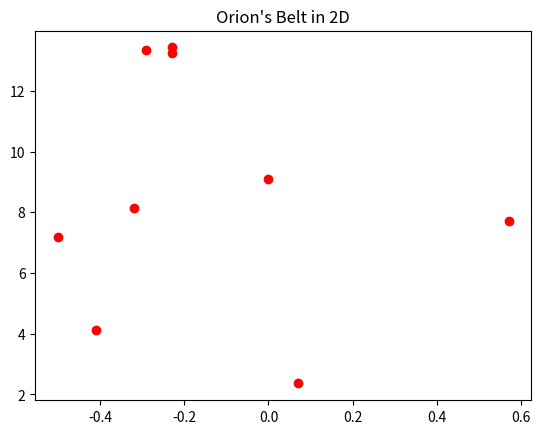
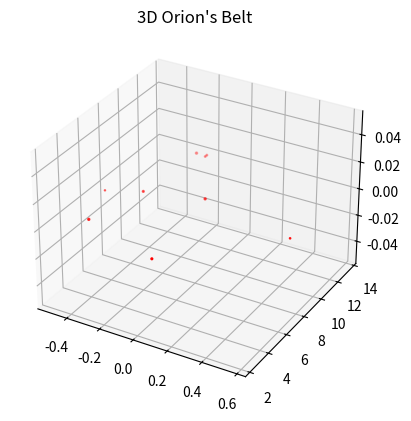

Write the Python code that produced these figures, in order.

# coding: utf-8

# ## Project: Visualizing the Orion Constellation
# 
# [redacted]
# 
# As a researcher on the Hayden Planetarium team, you are in charge of visualizing the Orion constellation in 3D using the Matplotlib function `.scatter()`. To learn more about the `.scatter()` you can see the Matplotlib documentation [here](https://matplotlib.org/api/_as_gen/matplotlib.pyplot.scatter.html). 
# 
# You will create a rotate-able visualization of the position of the Orion's stars and get a better sense of their actual positions. To achieve this, you will be mapping real data from outer space that maps the position of the stars in the sky
# 
# The goal of the project is to understand spatial perspective. Once you visualize Orion in both 2D and 3D, you will be able to see the difference in the constellation shape humans see from earth versus the actual position of the stars that make up this constellation. 
# 
# <img src="https://upload.wikimedia.org/wikipedia/commons/9/91/Orion_constellation_with_star_labels.jpg" alt="Orion" style="width: 400px;"/>
# 
# 

# ## 1. Set-Up
# The following set-up is new and specific to the project. It is very similar to the way you have imported Matplotlib in previous lessons.
# 
# + Add `%matplotlib notebook` in the cell below. This is a new statement that you may not have seen before. It will allow you to be able to rotate your visualization in this jupyter notebook.
# 
# + We will be using a subset of Matplotlib: `matplotlib.pyplot`. Import the subset as you have been importing it in previous lessons: `from matplotlib import pyplot as plt`
# 
# 
# + In order to see our 3D visualization, we also need to add this new line after we import Matplotlib:
# `from mpl_toolkits.mplot3d import Axes3D`
# 

# In[4]:


get_ipython().run_line_magic('matplotlib', 'notebook')
from matplotlib import pyplot as plt
from mpl_toolkits.mplot3d import Axes3D


# ## 2. Get familiar with real data
# 
# Astronomers describe a star's position in the sky by using a pair of angles: declination and right ascension. Declination is similar to longitude, but it is projected on the celestian fear. Right ascension is known as the "hour angle" because it accounts for time of day and earth's rotaiton. Both angles are relative to the celestial equator. You can learn more about star position [here](https://en.wikipedia.org/wiki/Star_position).
# 
# The `x`, `y`, and `z` lists below are composed of the x, y, z coordinates for each star in the collection of stars that make up the Orion constellation as documented in a paper by Nottingham Trent Univesity on "The Orion constellation as an installation" found [here](https://arxiv.org/ftp/arxiv/papers/1110/1110.3469.pdf).
# 
# Spend some time looking at `x`, `y`, and `z`, does each fall within a range?

# In[5]:


# Orion
x = [-0.41, 0.57, 0.07, 0.00, -0.29, -0.32,-0.50,-0.23, -0.23]
y = [4.12, 7.71, 2.36, 9.10, 13.35, 8.13, 7.19, 13.25,13.43]
z = [2.06, 0.84, 1.56, 2.07, 2.36, 1.72, 0.66, 1.25,1.38]


# ## 3. Create a 2D Visualization
# 
# Before we visualize the stars in 3D, let's get a sense of what they look like in 2D. 
# 
# Create a figure for the 2d plot and save it to a variable name `fig`. (hint: `plt.figure()`)
# 
# Add your subplot `.add_subplot()` as the single subplot, with `1,1,1`.(hint: `add_subplot(1,1,1)`)
# 
# Use the scatter [function](https://matplotlib.org/api/_as_gen/matplotlib.pyplot.scatter.html) to visualize your `x` and `y` coordinates. (hint: `.scatter(x,y)`)
# 
# Render your visualization. (hint: `plt.show()`)
# 
# Does the 2D visualization look like the Orion constellation we see in the night sky? Do you recognize its shape in 2D? There is a curve to the sky, and this is a flat visualization, but we will visualize it in 3D in the next step to get a better sense of the actual star positions. 

# In[21]:


fig = plt.figure()
fig.add_subplot(1,1,1)
plt.scatter(x,y, c = "red")
plt.title("Orion's Belt in 2D")
plt.show()


# ## 4. Create a 3D Visualization
# 
# Create a figure for the 3D plot and save it to a variable name `fig_3d`. (hint: `plt.figure()`)
# 
# 
# Since this will be a 3D projection, we want to make to tell Matplotlib this will be a 3D plot.  
# 
# To add a 3D projection, you must include a the projection argument. It would look like this:
# ```py
# projection="3d"
# ```
# 
# Add your subplot with `.add_subplot()` as the single subplot `1,1,1` and specify your `projection` as `3d`:
# 
# `fig_3d.add_subplot(1,1,1,projection="3d")`)
# 
# Since this visualization will be in 3D, we will need our third dimension. In this case, our `z` coordinate. 
# 
# Create a new variable `constellation3d` and call the scatter [function](https://matplotlib.org/api/_as_gen/matplotlib.pyplot.scatter.html) with your `x`, `y` and `z` coordinates. 
# 
# Include `z` just as you have been including the other two axes. (hint: `.scatter(x,y,z)`)
# 
# Render your visualization. (hint `plt.show()`.)
# 

# In[33]:


fig_3d = plt.figure()
fig_3d.add_subplot(1,1,1, projection = "3d")
plt.scatter(x,y,z, c = "red")
plt.title("3D Orion's Belt")
plt.show()


# ## 5. Rotate and explore
# 
# Use your mouse to click and drag the 3D visualization in the previous step. This will rotate the scatter plot. As you rotate, can you see Orion from different angles? 
# 
# Note: The on and off button that appears above the 3D scatter plot allows you to toggle rotation of your 3D visualization in your notebook.
# 
# Take your time, rotate around! Remember, this will never look exactly like the Orion we see from Earth. The visualization does not curve as the night sky does.
# There is beauty in the new understanding of Earthly perspective! We see the shape of the warrior Orion because of Earth's location in the universe and the location of the stars in that constellation.
# 
# Feel free to map more stars by looking up other celestial x, y, z coordinates [here](http://www.stellar-database.com/).
# 
